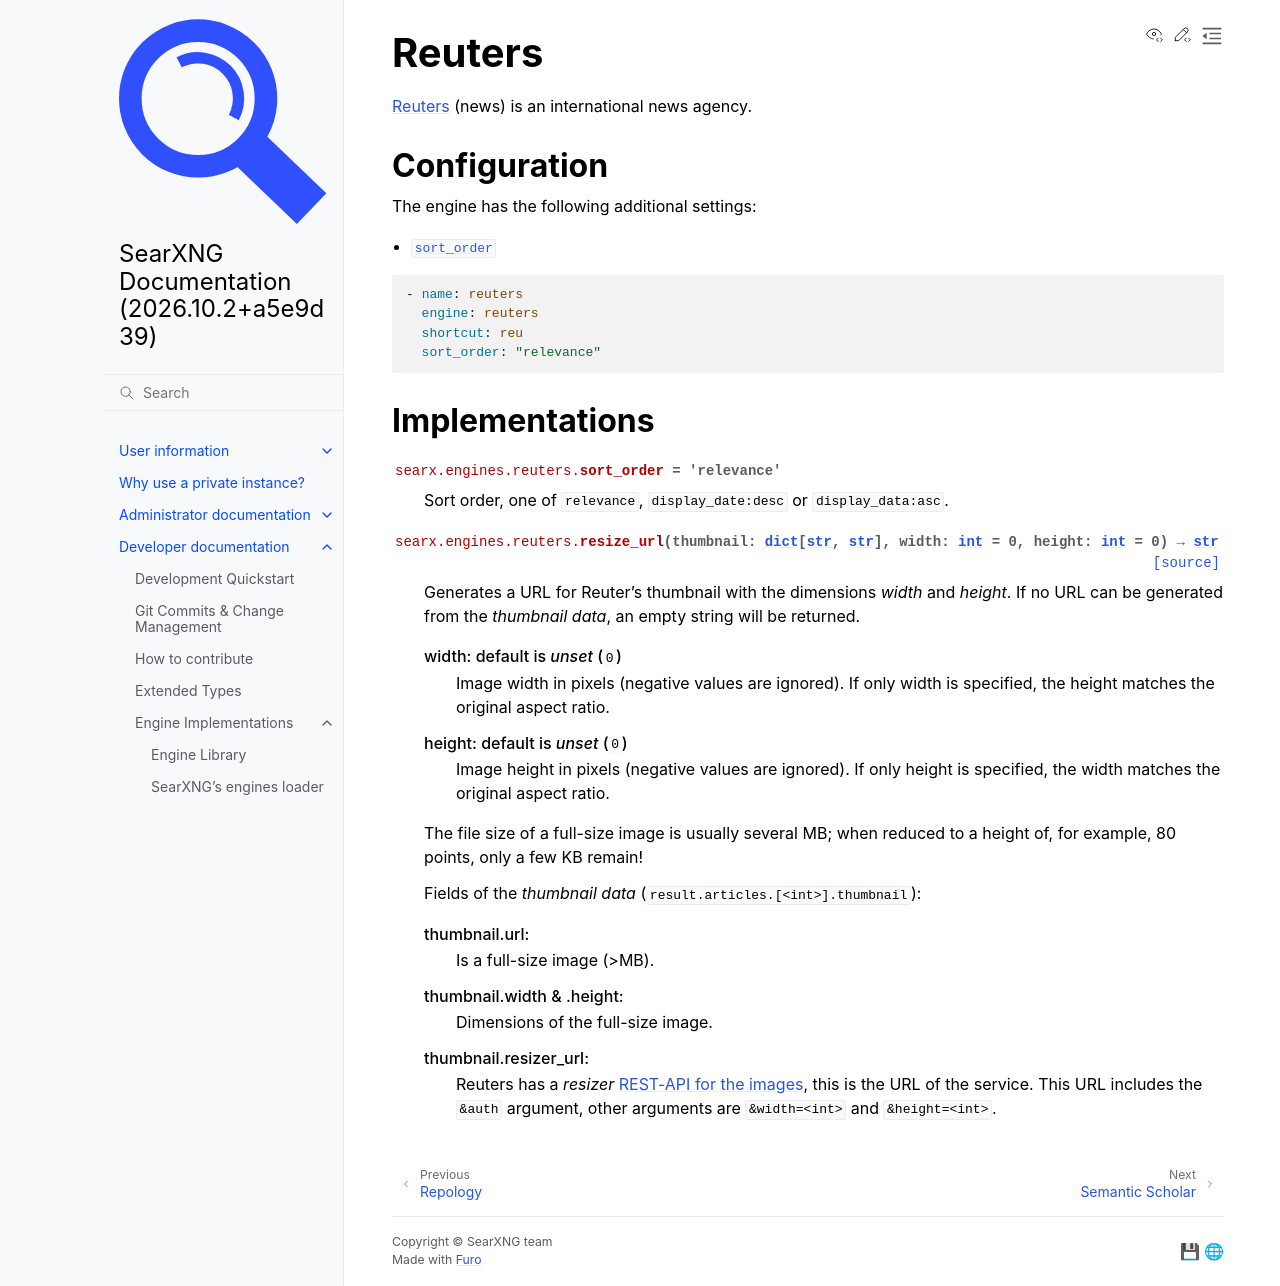

repository: Quad4-Software/void-search · page: dev/engines/online/reuters.html · generator: sphinx

.. _reuters engine:

=======
Reuters
=======

.. automodule:: searx.engines.reuters
   :members:
